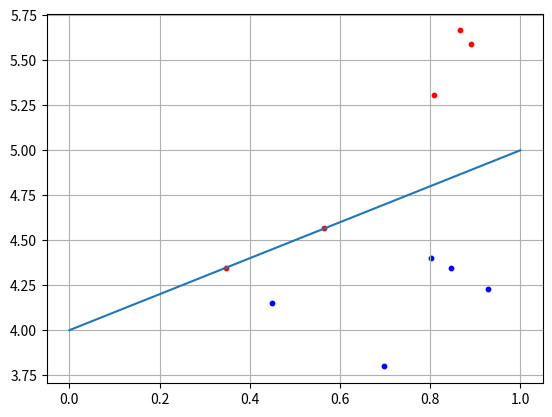

Recreate this plot in Python.
import matplotlib.pyplot as plt
import numpy as np
N=5
b=4
x1=np.random.random(N)
x2=x1+[np.random.randint(10)/10 for i in range(N)]+b
C1=[x1,x2]
x1=np.random.random(N)
x2=x1-[np.random.randint(10)/10 for i in range(N)]-0.1+b
C2=[x1,x2]
print(C2)
f=[0+b,1+b]
w2=0.5
w=np.array([-w2,w2,-w2*b])
for i in range (N):
    x=np.array([C1[0][i], C1[1][i], 1])
    y=np.dot(w,x)
    print(x)
    if y>=0:
        print("Класс С1")
    else:
        print("Класс С2")
plt.scatter(C1[0][:], C1[1][:], s=10, c='red')
plt.scatter(C2[0][:], C2[1][:], s=10, c='blue')
plt.plot(f)
plt.grid(True)
plt.show()